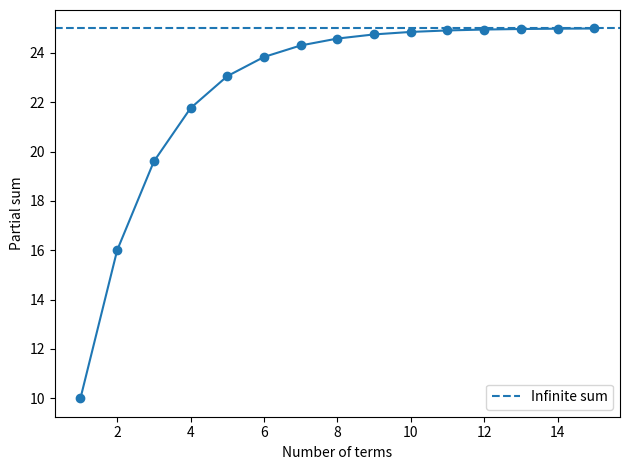

Write Python code to recreate this figure.
import numpy as np
import matplotlib.pyplot as plt
n = np.arange(1, 16)
a, r = 10.0, 0.6
terms = a*r**(n-1)
partial = np.cumsum(terms)
formula = a*(1-r**n)/(1-r)
print("Largest discrepancy:", np.max(np.abs(partial-formula)))
for k, s in zip(n, partial): print(f"S_{k} = {s:.6f}")
plt.plot(n, partial, "o-"); plt.axhline(a/(1-r), linestyle="--", label="Infinite sum")
plt.xlabel("Number of terms"); plt.ylabel("Partial sum"); plt.legend(); plt.tight_layout()
plt.savefig("labB_python.png", dpi=180); plt.close()
